Dataset: seam-pucker-dataset (GitHub, khoindd2000/seam-pucker-dataset). Classes: seam pucker level 1, seam pucker level 2, seam pucker level 3, seam pucker level 4, seam pucker level 5.

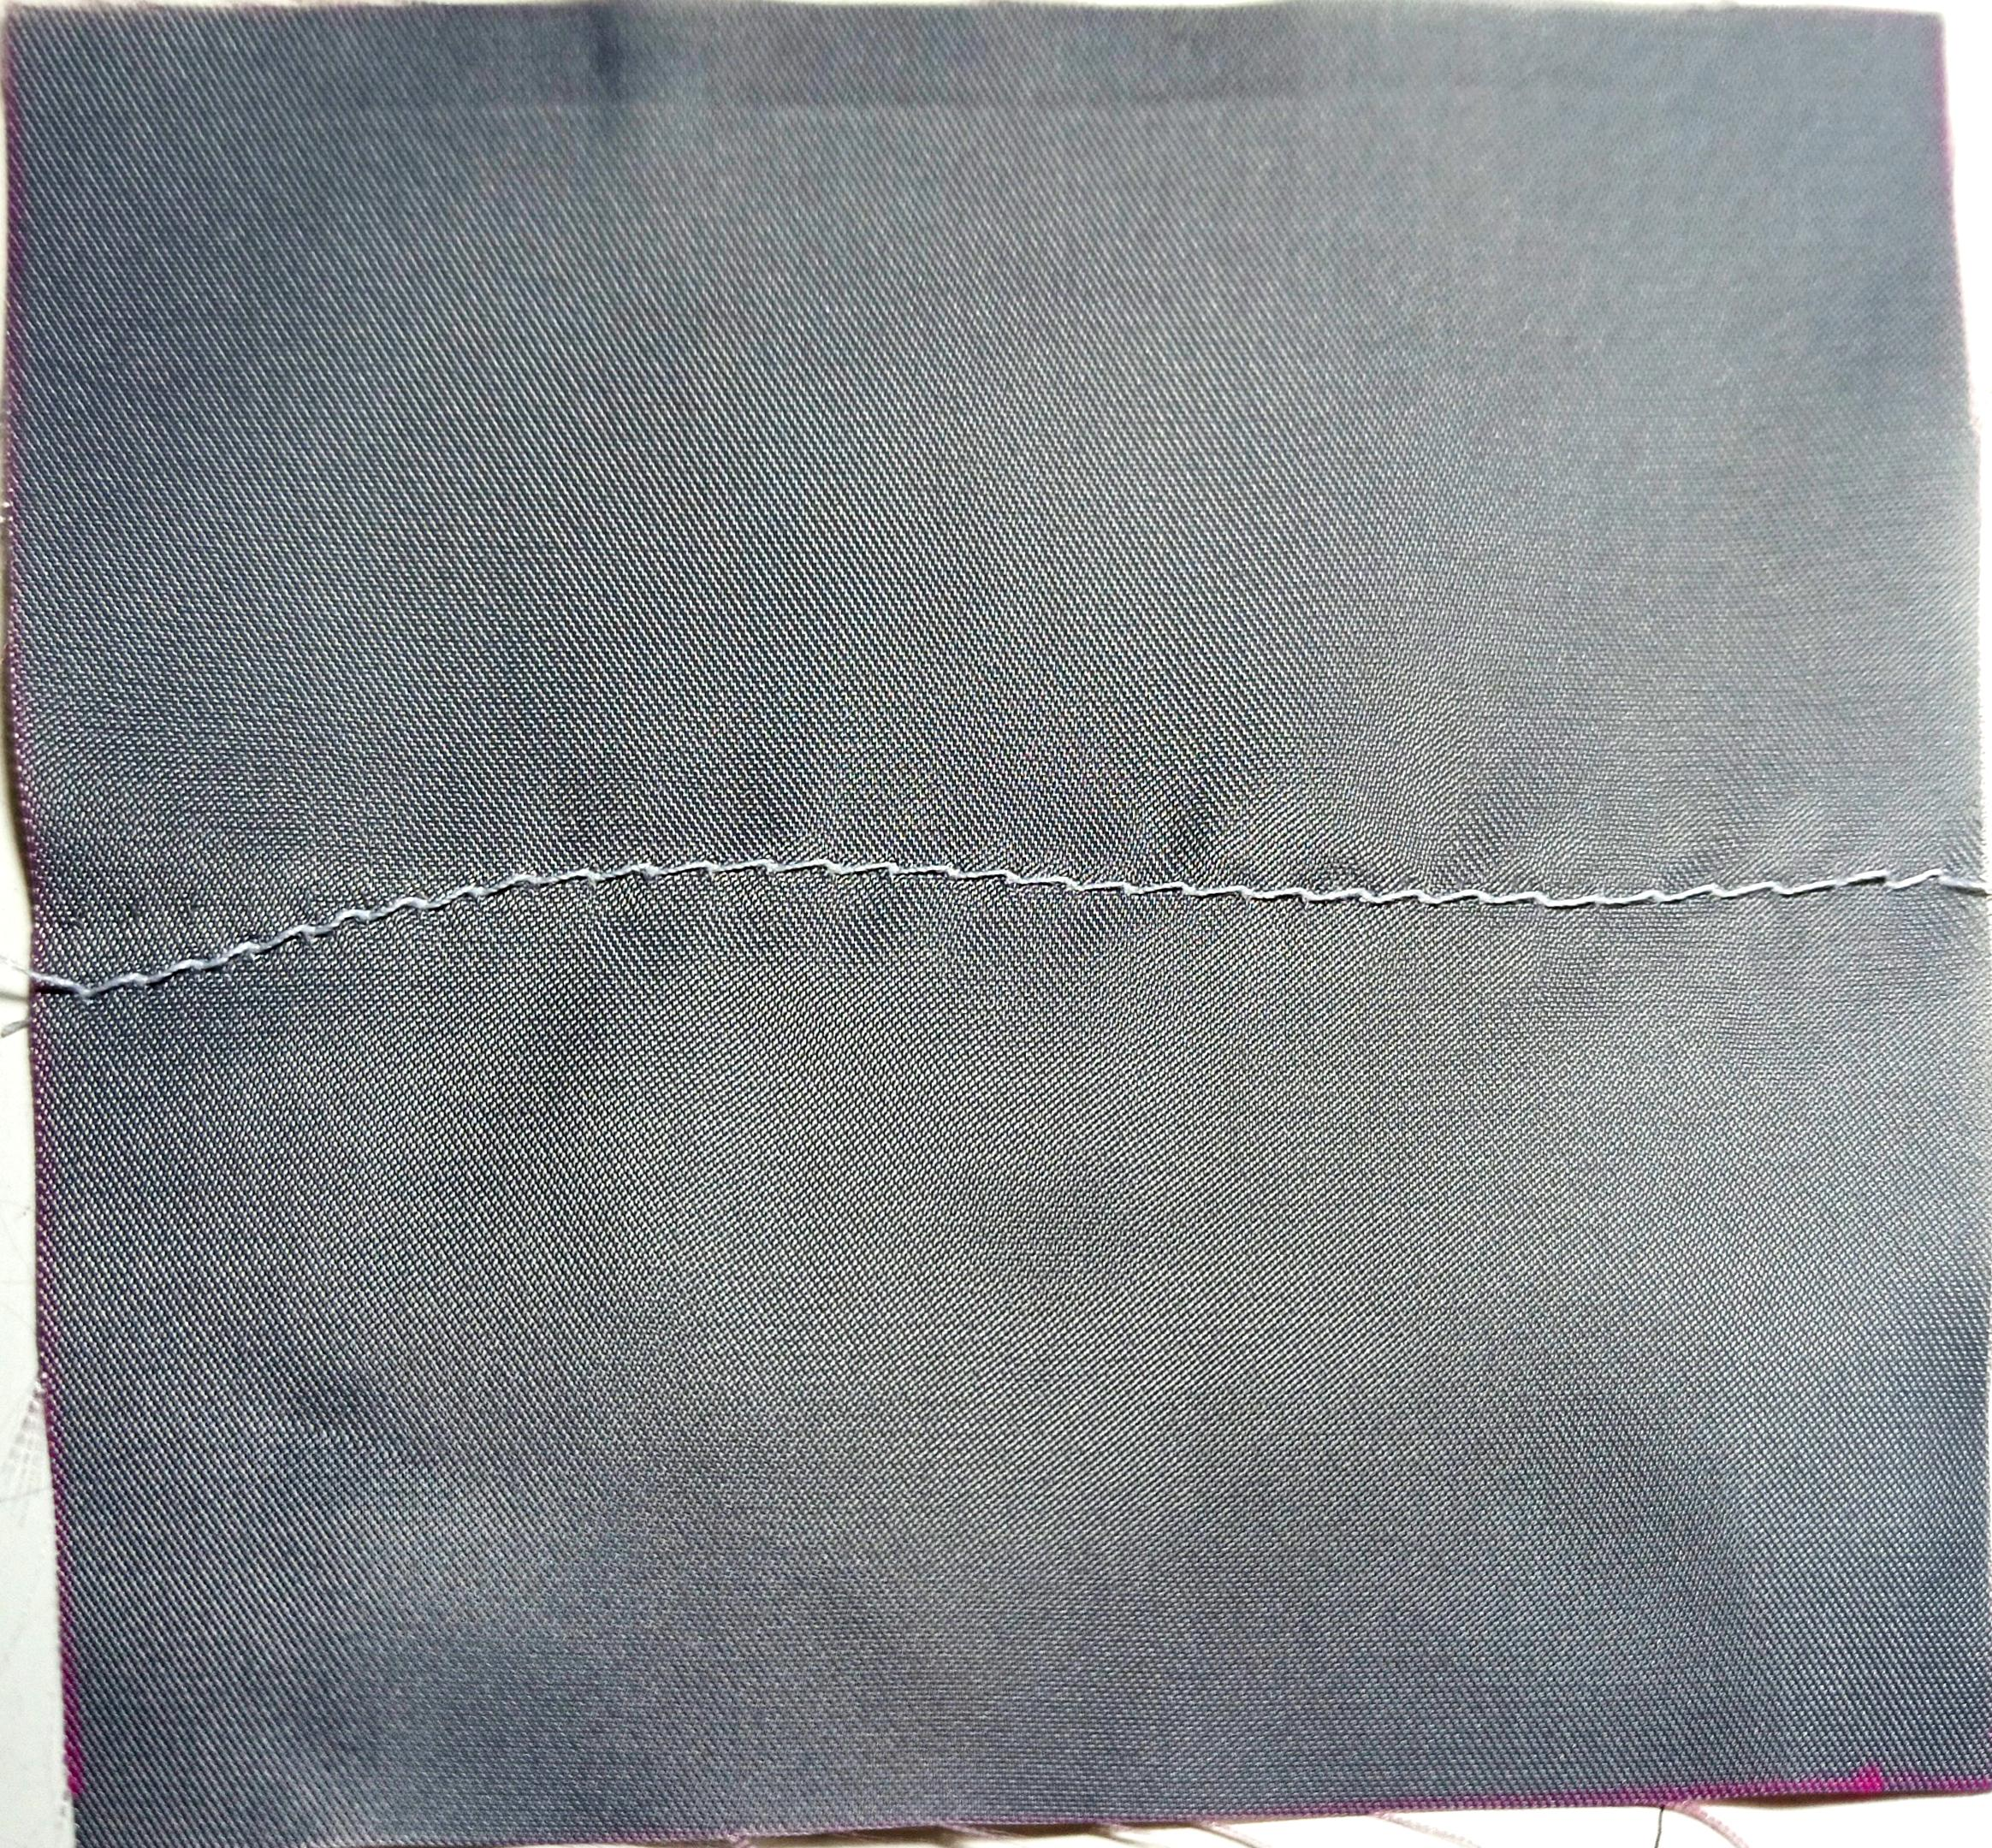
Label: seam pucker level 5

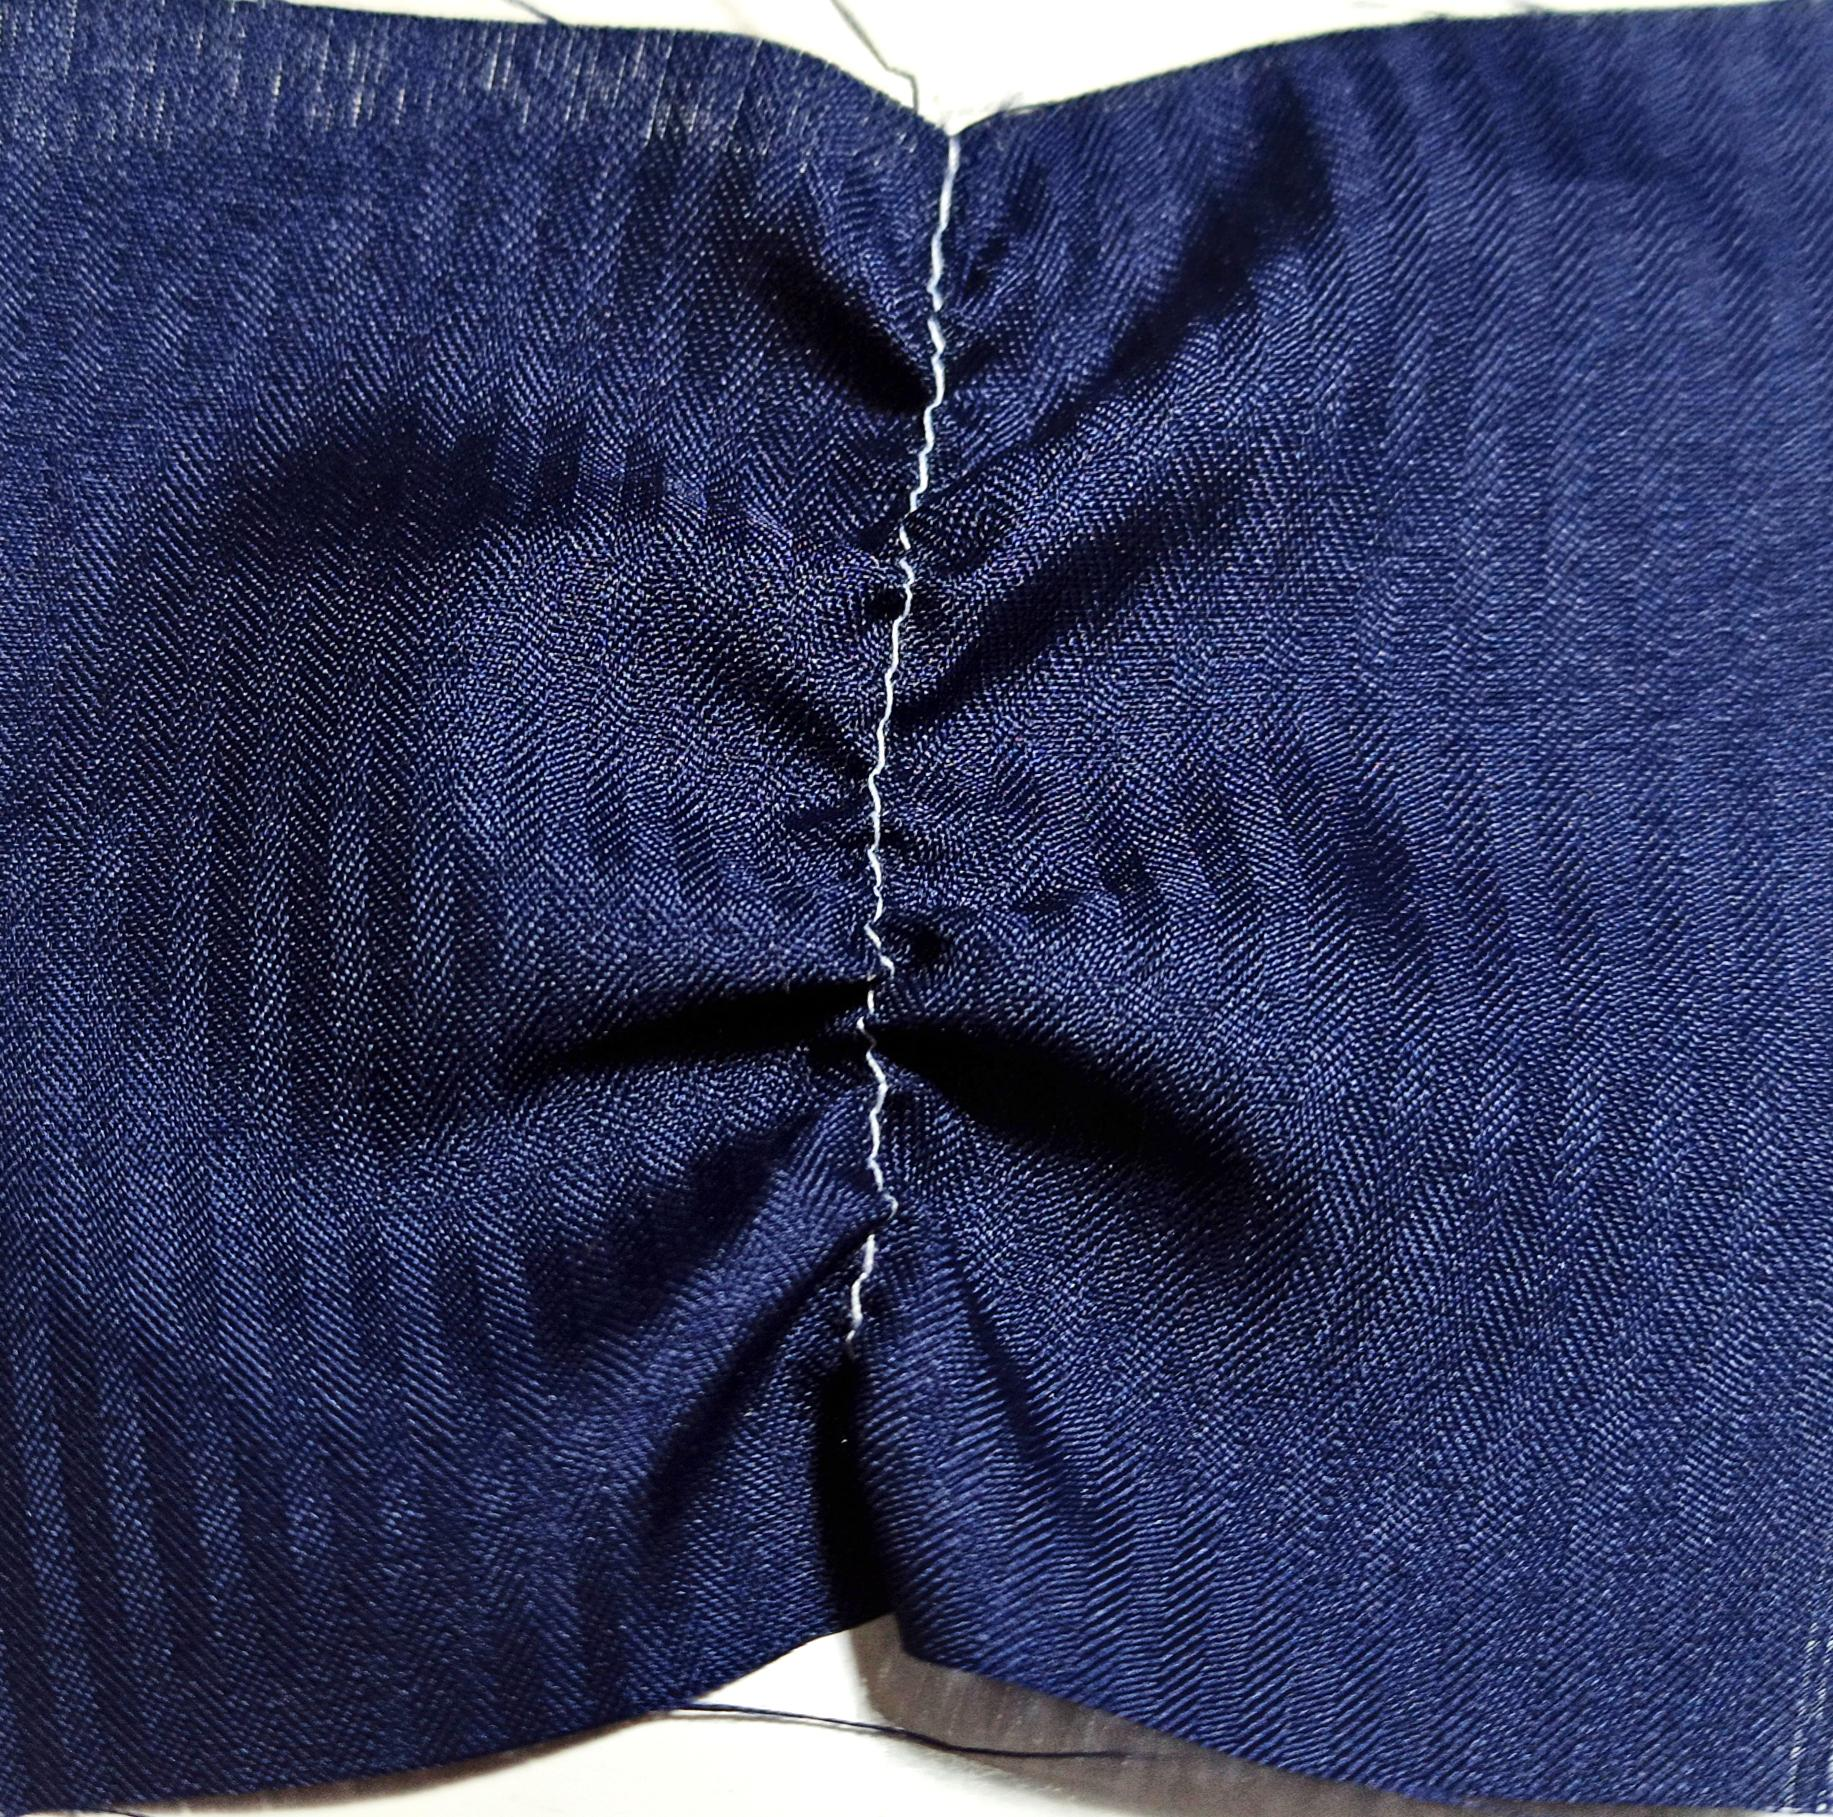
Label: seam pucker level 1

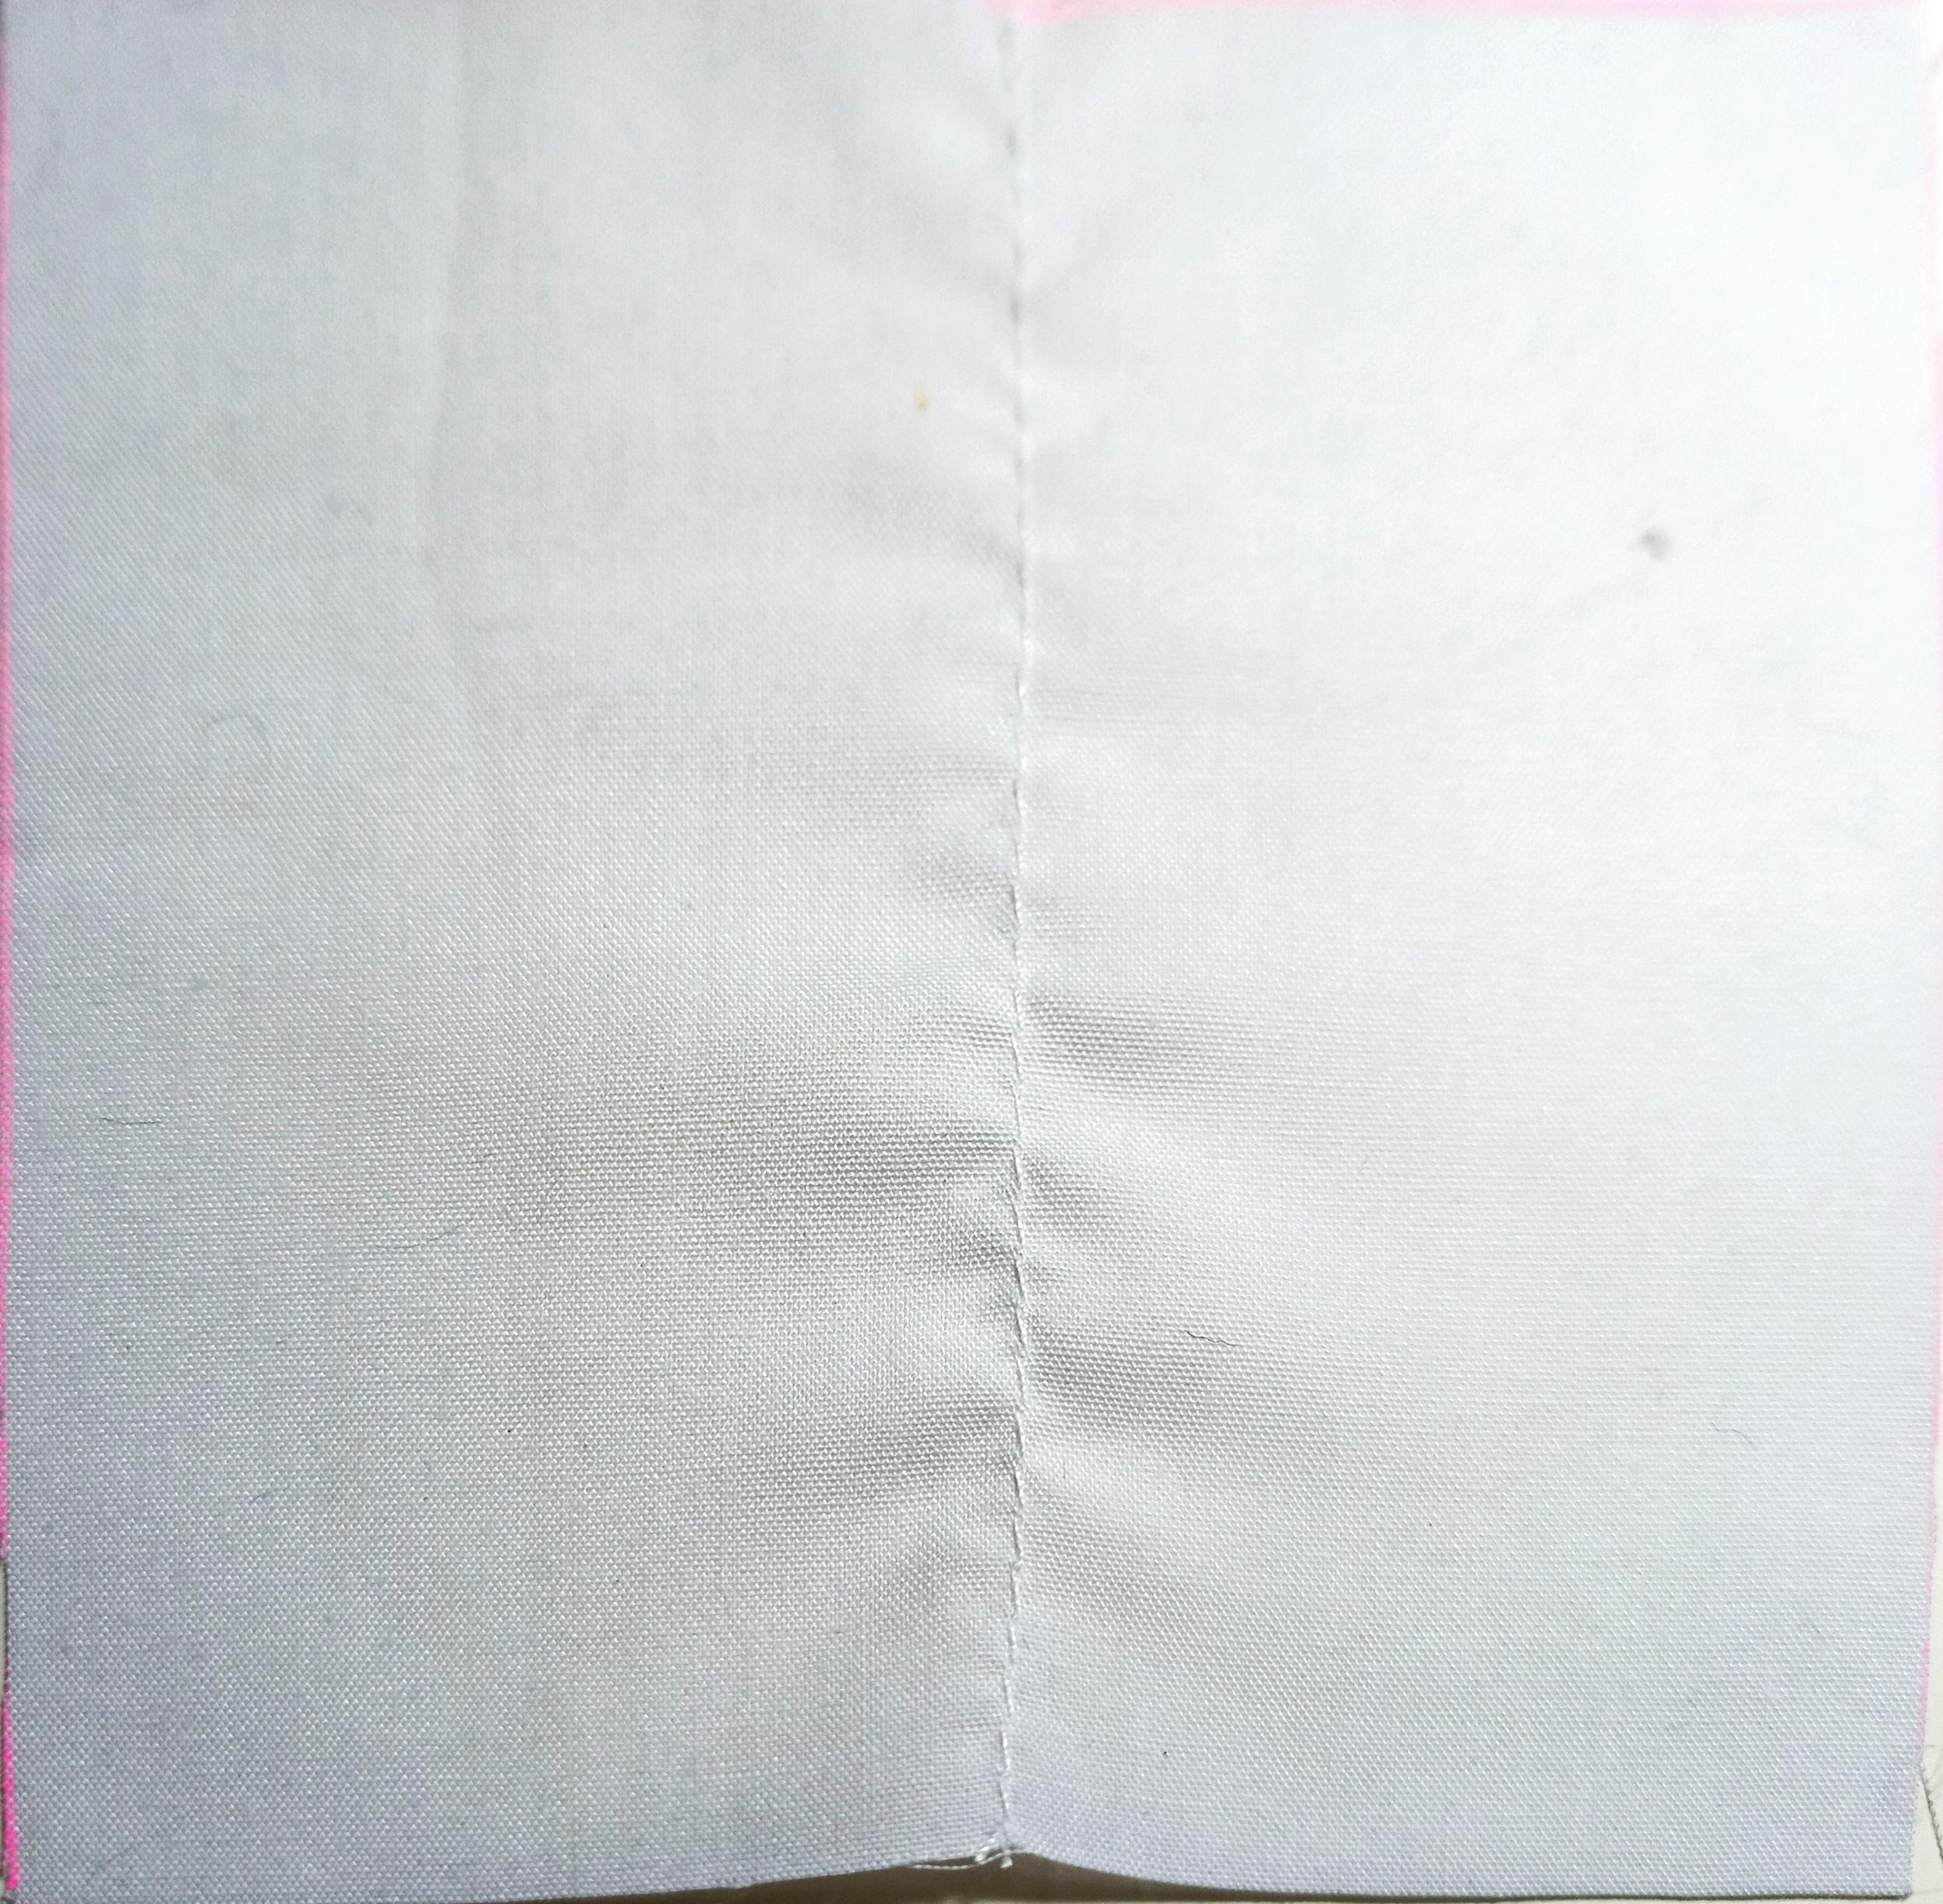
Label: seam pucker level 3

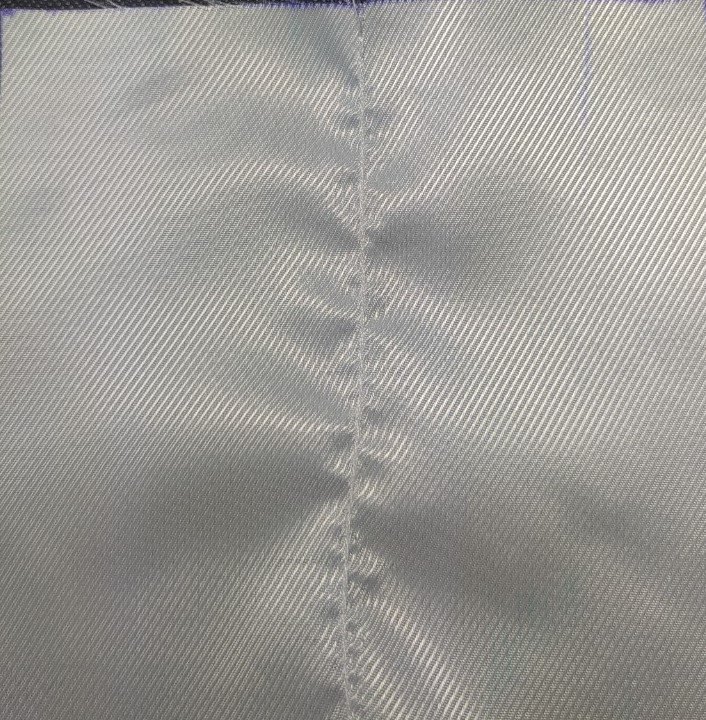
Label: seam pucker level 2

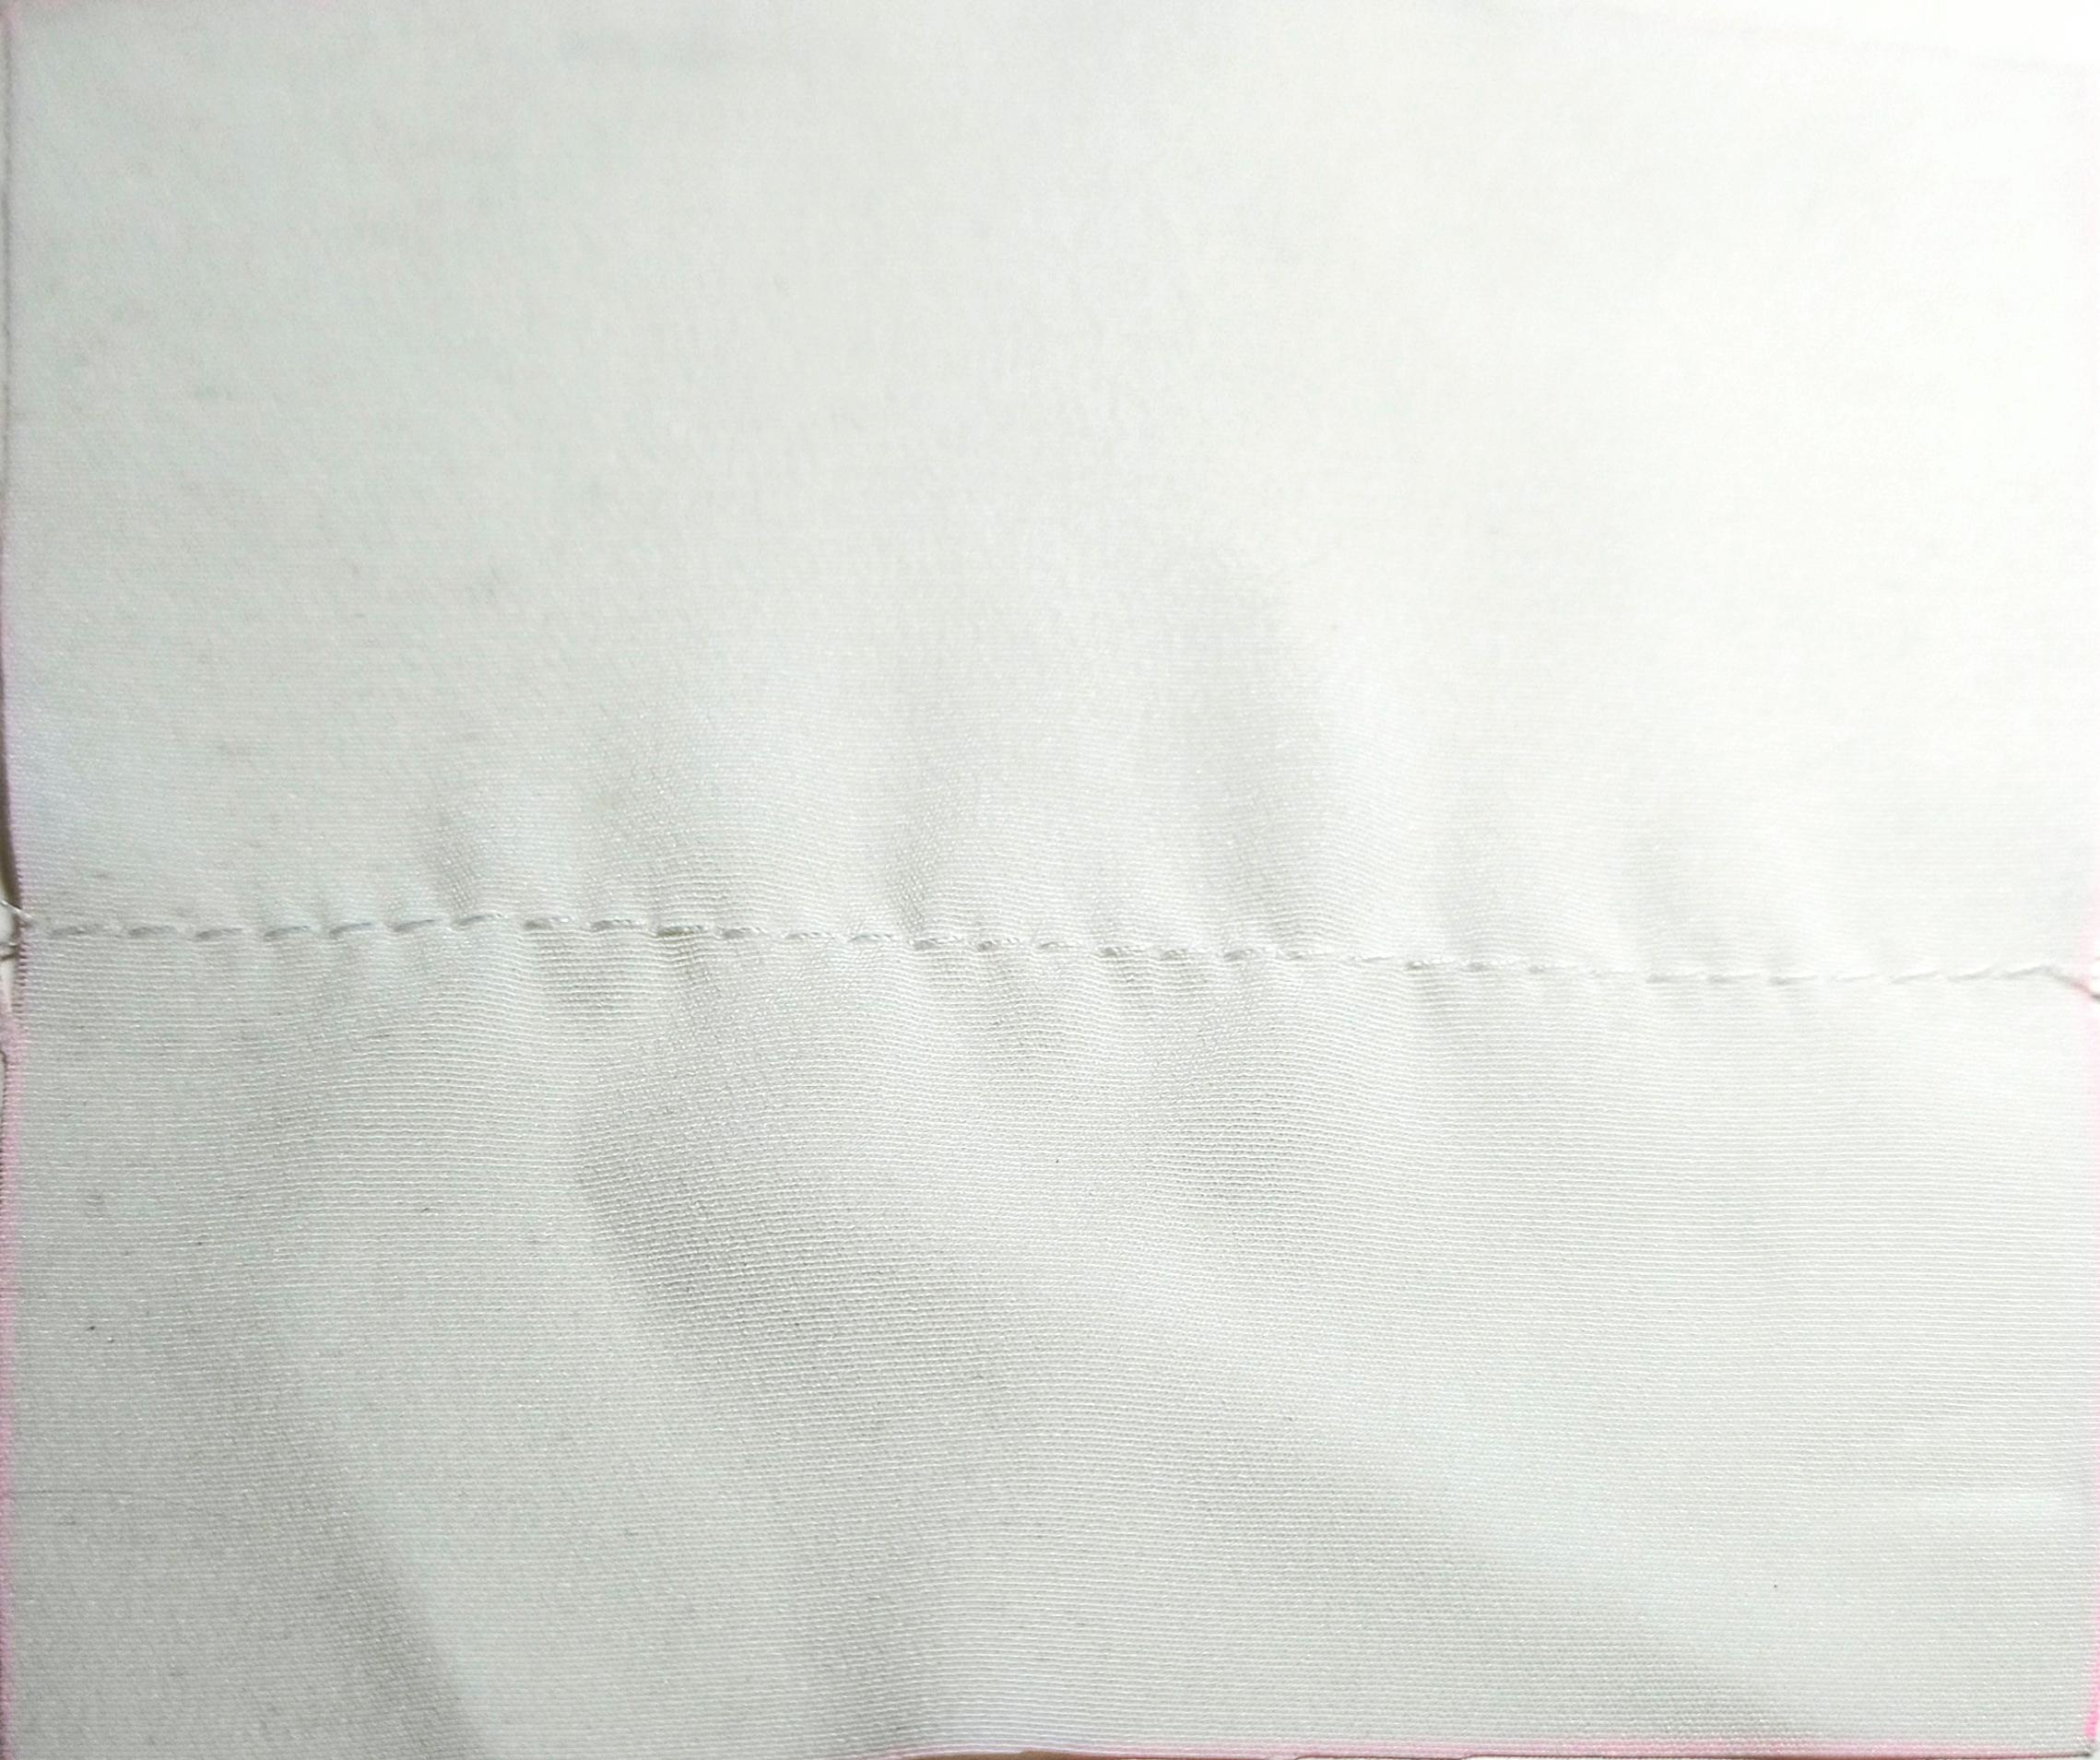
Label: seam pucker level 4

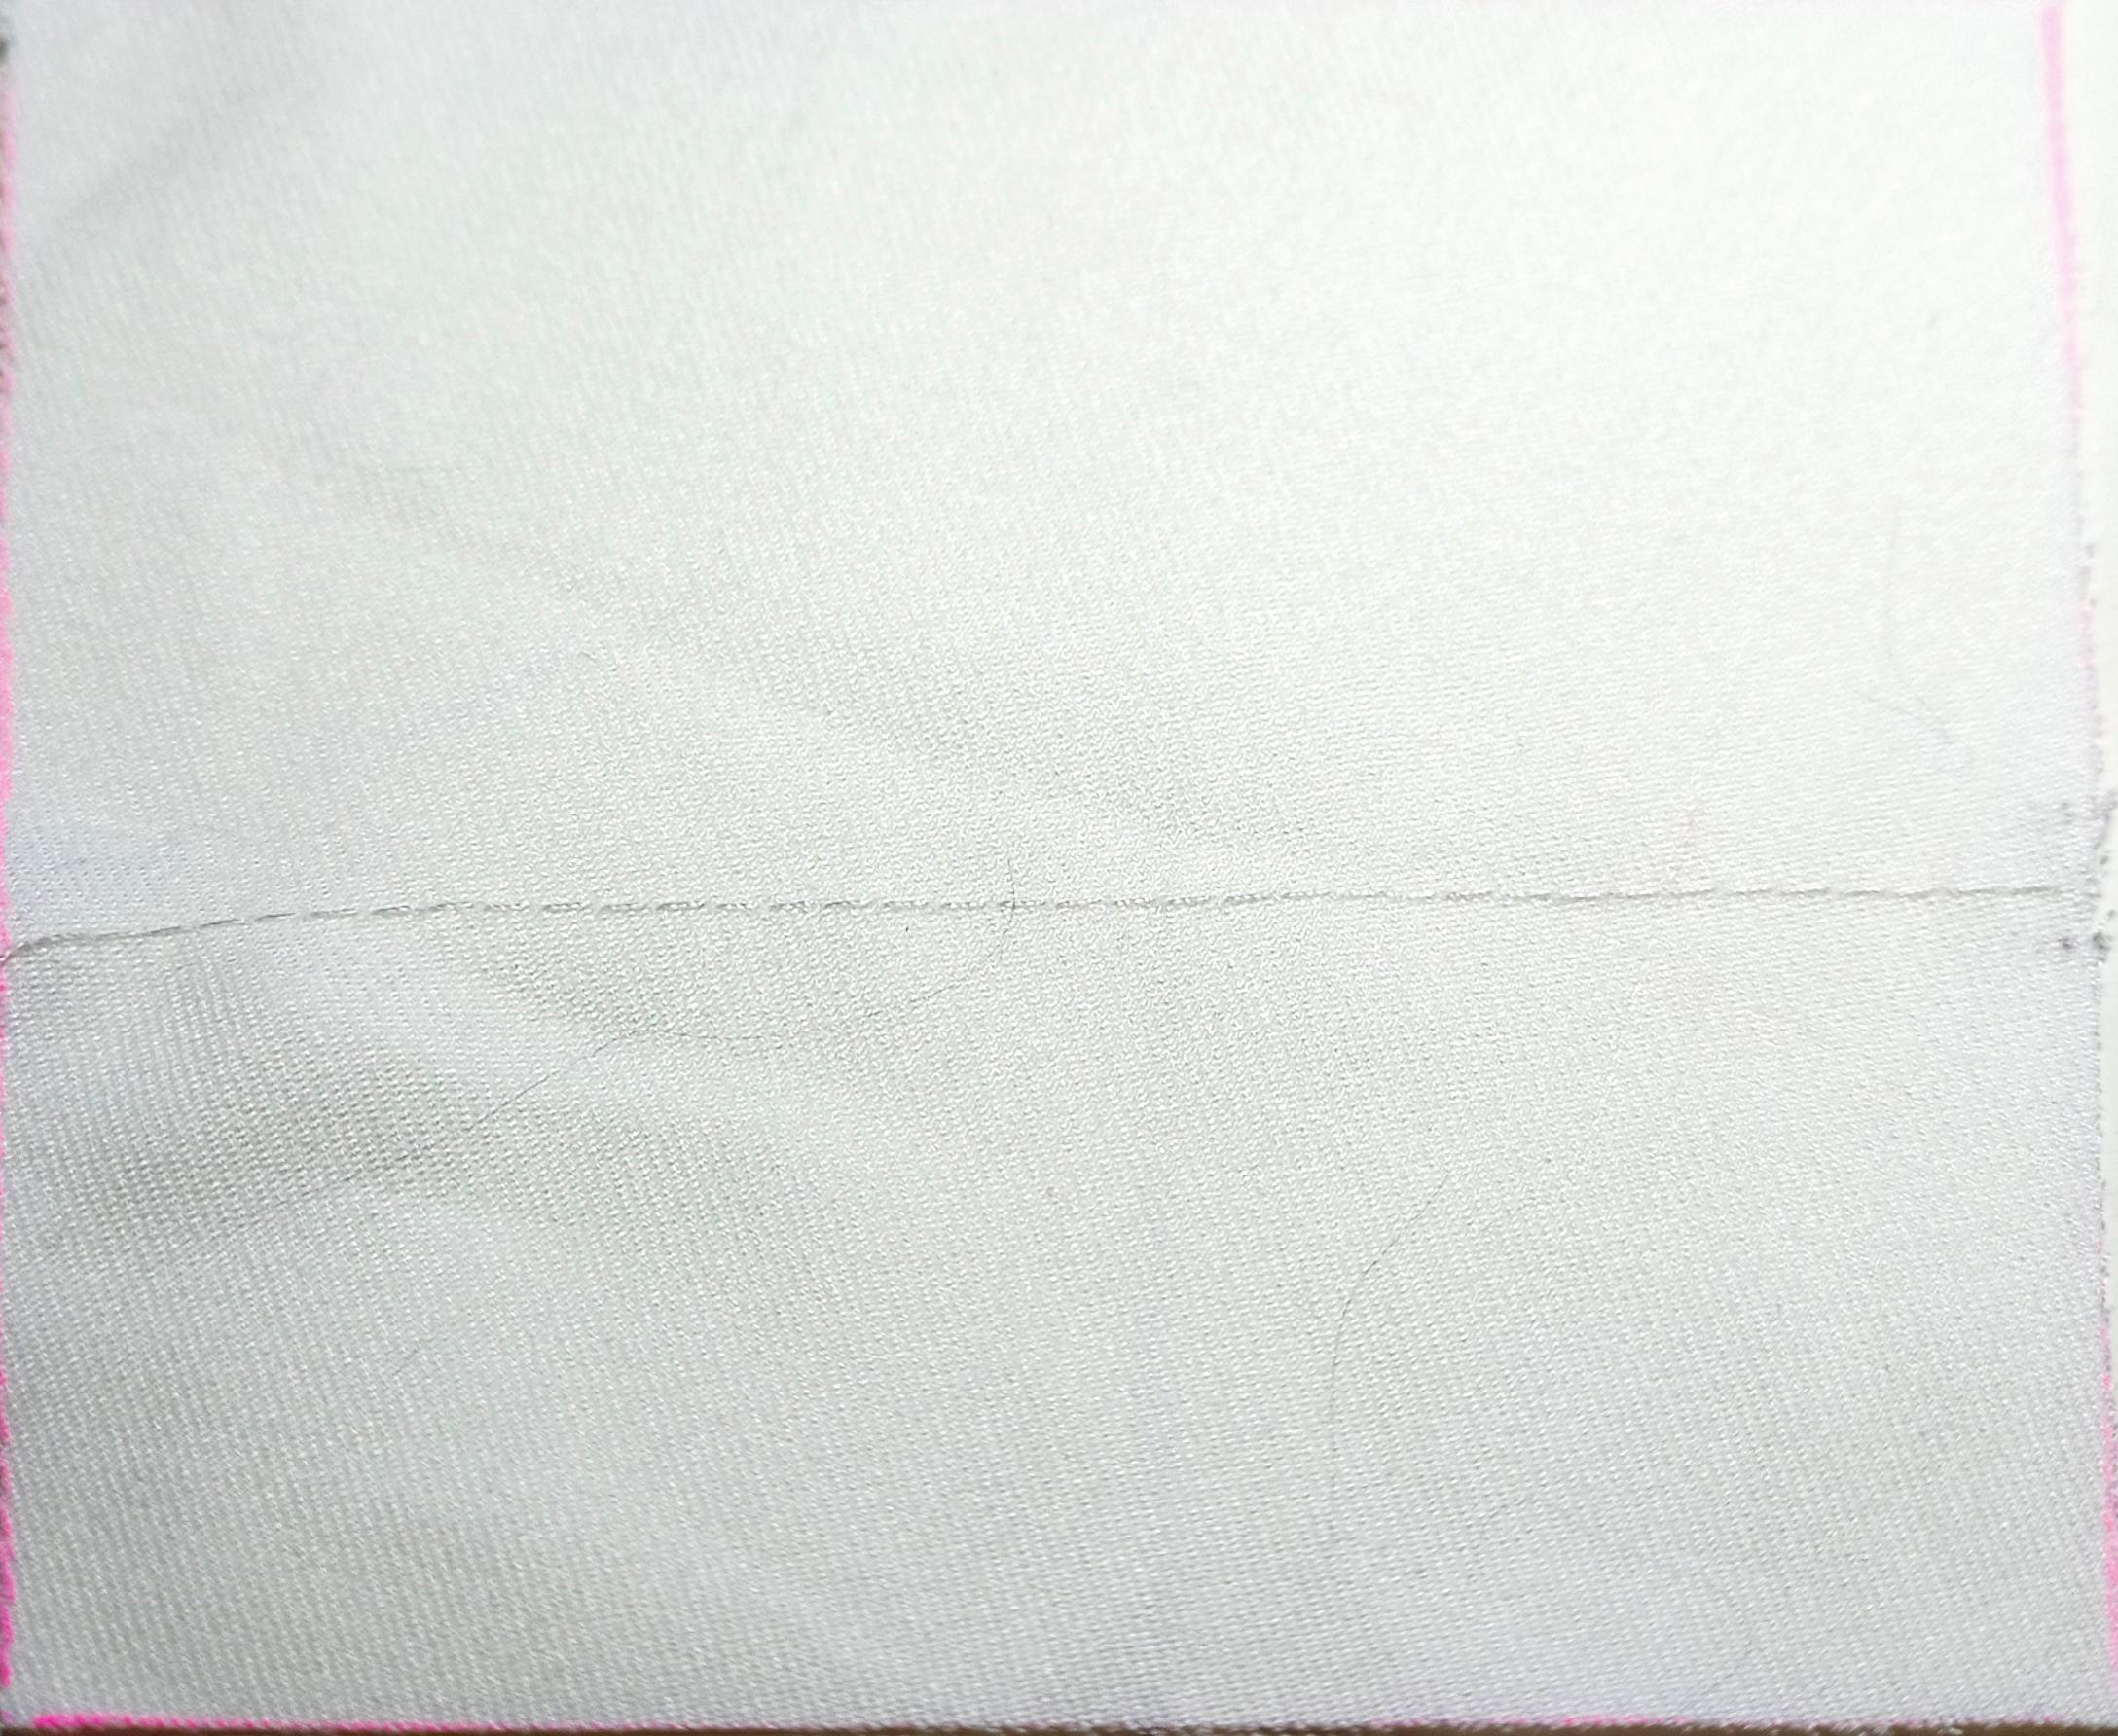
Label: seam pucker level 5
